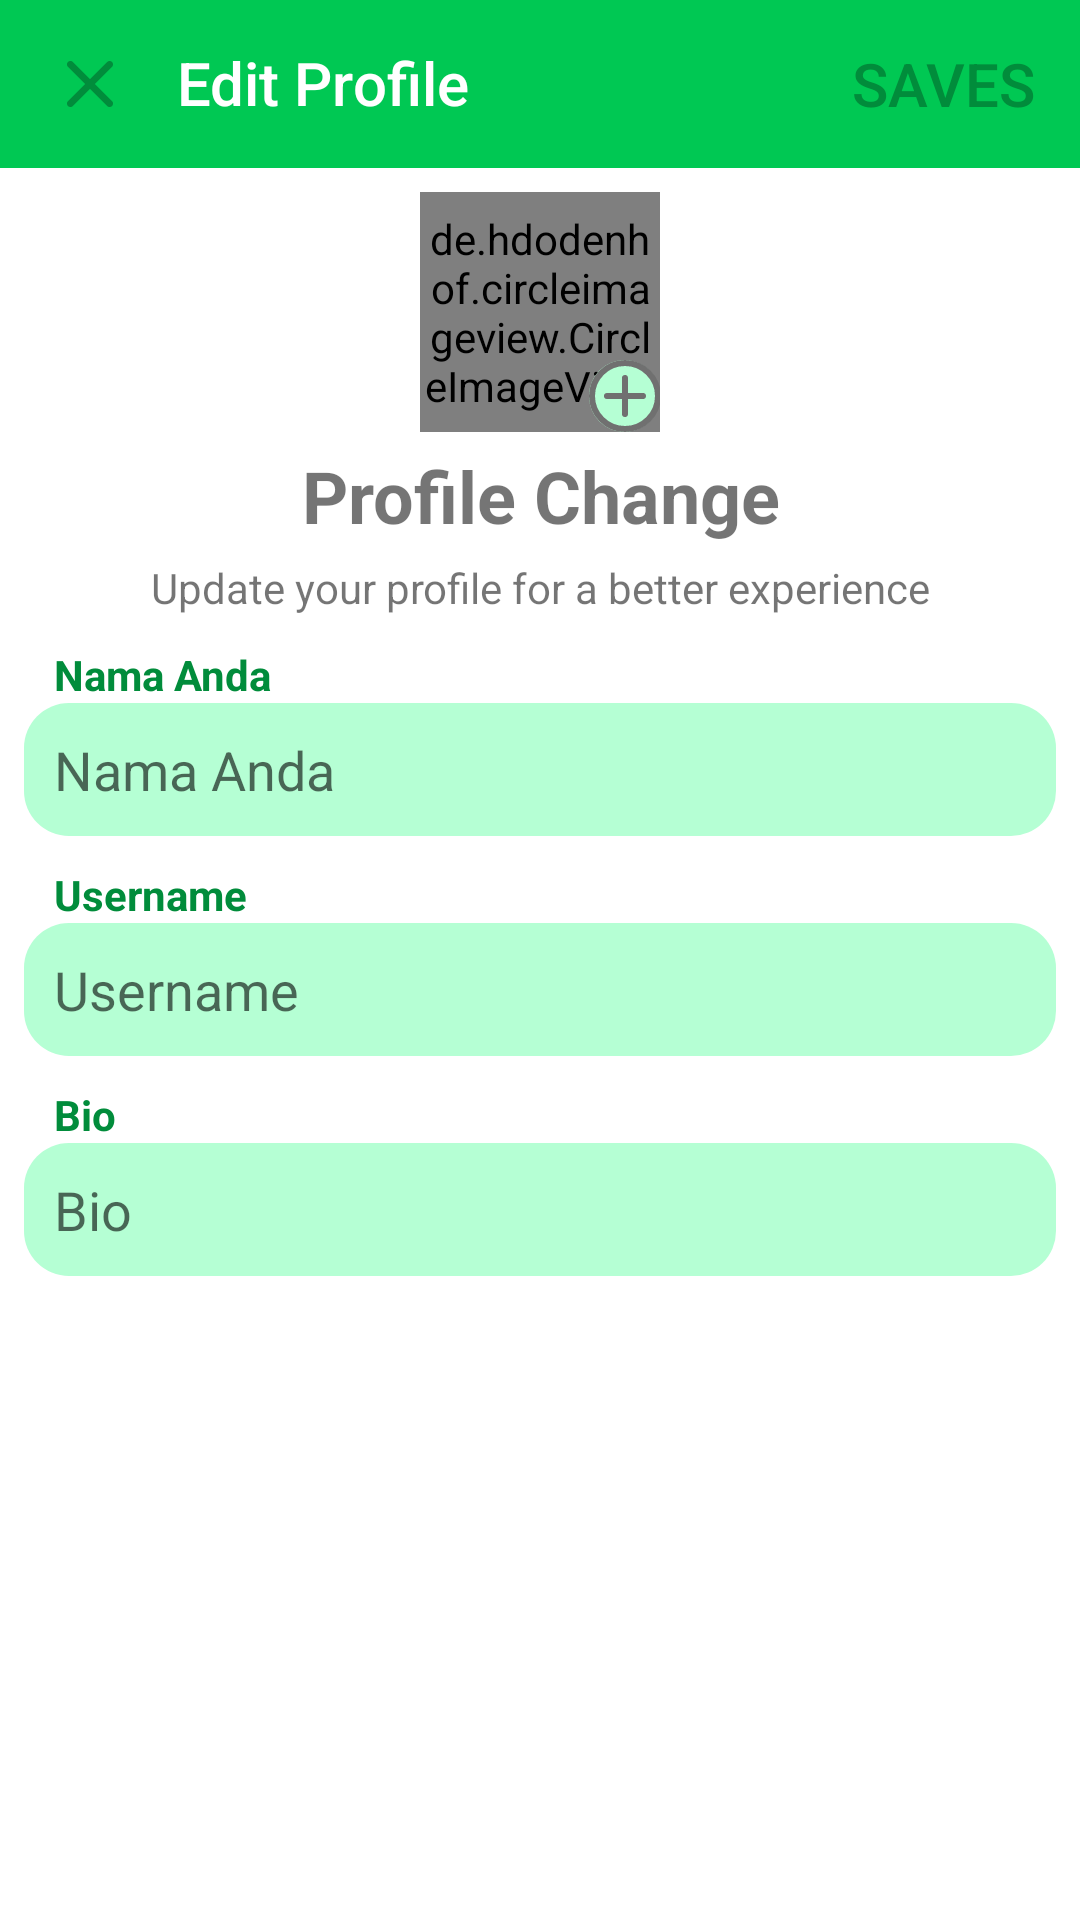

Produce the Android XML layout that renders to this screen, including the resource entries it uses.
<!-- AndroidManifest.xml: application theme Theme.ShareOn -->
<!-- res/layout/activity_edit_profile.xml -->
<?xml version="1.0" encoding="utf-8"?>
<LinearLayout xmlns:android="http://schemas.android.com/apk/res/android"
    xmlns:app="http://schemas.android.com/apk/res-auto"
    xmlns:tools="http://schemas.android.com/tools"
    android:layout_width="match_parent"
    android:layout_height="match_parent"
    android:orientation="vertical"
    tools:context=".activity.EditProfileActivity">

    <com.google.android.material.appbar.AppBarLayout
        android:id="@+id/bar"
        android:layout_width="match_parent"
        android:layout_height="wrap_content"
        android:background="?android:attr/windowBackground">

        <androidx.appcompat.widget.Toolbar
            android:id="@+id/toolbar"
            android:layout_width="match_parent"
            android:layout_height="wrap_content"
            android:background="@color/colorPrimary">

            <RelativeLayout
                android:layout_width="match_parent"
                android:layout_height="wrap_content">

                <ImageView
                    android:id="@+id/close"
                    android:layout_width="28dp"
                    android:layout_height="28dp"
                    android:layout_alignParentStart="true"
                    android:layout_marginEnd="15dp"
                    android:contentDescription="@string/close"
                    android:src="@drawable/ic_close"
                    app:tint="@color/colorPrimaryDark" />

                <TextView
                    android:id="@+id/textView"
                    android:layout_width="wrap_content"
                    android:layout_height="wrap_content"
                    android:layout_toEndOf="@+id/close"
                    android:layout_toStartOf="@+id/save"
                    android:text="@string/edit_profile"
                    android:textAppearance="@style/TextAppearance.Widget.AppCompat.Toolbar.Title"
                    android:textColor="@color/white"
                    android:textSize="20sp" />

                <TextView
                    android:id="@+id/save"
                    android:layout_width="wrap_content"
                    android:layout_height="wrap_content"
                    android:layout_alignParentEnd="true"
                    android:layout_centerVertical="true"
                    android:layout_marginEnd="15dp"
                    android:text="@string/saves"
                    android:textAppearance="@style/TextAppearance.Widget.AppCompat.Toolbar.Title"
                    android:textColor="@color/colorPrimaryDark" />

            </RelativeLayout>

        </androidx.appcompat.widget.Toolbar>

    </com.google.android.material.appbar.AppBarLayout>

    <androidx.core.widget.NestedScrollView
        android:layout_width="match_parent"
        android:layout_height="match_parent"
        android:fillViewport="true">

        <LinearLayout
            android:layout_width="match_parent"
            android:layout_height="wrap_content"
            android:orientation="vertical"
            android:padding="8dp" >

            <RelativeLayout
                android:layout_width="match_parent"
                android:layout_height="wrap_content"
                android:gravity="center_horizontal">

                <de.hdodenhof.circleimageview.CircleImageView
                    android:id="@+id/image_profile"
                    android:layout_width="80dp"
                    android:layout_height="80dp"
                    android:src="@drawable/ic_person" />

                <ImageButton
                    android:id="@+id/btn_browseres"
                    android:layout_width="wrap_content"
                    android:layout_height="wrap_content"
                    android:layout_alignTop="@+id/image_profile"
                    android:layout_alignEnd="@+id/image_profile"
                    android:layout_alignBottom="@+id/image_profile"
                    android:layout_marginStart="-24dp"
                    android:layout_marginTop="56dp"
                    android:layout_marginEnd="0dp"
                    android:layout_marginBottom="0dp"
                    android:layout_toEndOf="@+id/image_profile"
                    android:background="@drawable/rounded_1in"
                    android:backgroundTint="@color/colorPrimarySoft"
                    android:contentDescription="@string/name"
                    app:srcCompat="@drawable/ic_add" />

            </RelativeLayout>

            <TextView
                android:id="@+id/textView11"
                android:layout_width="match_parent"
                android:layout_height="wrap_content"
                android:gravity="center"
                android:padding="5dp"
                android:text="@string/profile_change"
                android:textSize="24sp"
                android:textStyle="bold" />

            <TextView
                android:id="@+id/textView10"
                android:layout_width="match_parent"
                android:layout_height="wrap_content"
                android:gravity="center"
                android:text="@string/update_your_profile_for_a_better_experience" />

            <TextView
                android:id="@+id/textView12"
                android:layout_width="match_parent"
                android:layout_height="wrap_content"
                android:layout_marginStart="10dp"
                android:layout_marginTop="10dp"
                android:text="@string/nama_anda"
                android:textColor="@color/colorPrimaryDark"
                android:textSize="14sp"
                android:textStyle="bold" />

            <EditText
                android:id="@+id/nama"
                android:layout_width="match_parent"
                android:layout_height="wrap_content"
                android:autofillHints=""
                android:background="@drawable/rounded_01in"
                android:backgroundTint="@color/colorPrimarySoft"
                android:hint="@string/nama_anda"
                android:inputType="textPersonName"
                android:maxLength="30"
                android:padding="10dp"
                android:textSize="18sp" />

            <TextView
                android:id="@+id/textView13"
                android:layout_width="match_parent"
                android:layout_height="wrap_content"
                android:layout_marginStart="10dp"
                android:layout_marginTop="10dp"
                android:text="@string/username"
                android:textColor="@color/colorPrimaryDark"
                android:textSize="14sp"
                android:textStyle="bold" />

            <EditText
                android:id="@+id/username"
                android:layout_width="match_parent"
                android:layout_height="wrap_content"
                android:autofillHints=""
                android:background="@drawable/rounded_01in"
                android:backgroundTint="@color/colorPrimarySoft"
                android:hint="@string/username"
                android:inputType="textPersonName"
                android:maxLength="30"
                android:padding="10dp"
                android:textSize="18sp" />

            <TextView
                android:id="@+id/textView14"
                android:layout_width="match_parent"
                android:layout_height="wrap_content"
                android:layout_marginStart="10dp"
                android:layout_marginTop="10dp"
                android:text="@string/bio"
                android:textColor="@color/colorPrimaryDark"
                android:textSize="14sp"
                android:textStyle="bold" />

            <EditText
                android:id="@+id/bio"
                android:layout_width="match_parent"
                android:layout_height="wrap_content"
                android:autofillHints=""
                android:background="@drawable/rounded_01in"
                android:backgroundTint="@color/colorPrimarySoft"
                android:hint="@string/bio"
                android:maxLength="120"
                android:maxLines="6"
                android:padding="10dp"
                android:textSize="18sp" />

        </LinearLayout>

    </androidx.core.widget.NestedScrollView>

</LinearLayout>
<!-- resources referenced by this layout -->
<resources>
  <color name="colorPrimary">#00C853</color>
  <color name="colorPrimaryDark">#018C3B</color>
  <color name="colorPrimarySoft">#B5FFD4</color>
  <color name="white">#FFFFFFFF</color>
  <!-- drawable ic_add (drawable) -->
  <vector xmlns:android="http://schemas.android.com/apk/res/android"
      android:width="24dp"
      android:height="24dp"
      android:viewportWidth="24"
      android:viewportHeight="24">
    <path
        android:pathData="M12,12m-11,0a11,11 0,1 1,22 0a11,11 0,1 1,-22 0"
        android:strokeWidth="2"
        android:fillColor="#00000000"
        android:strokeColor="#707070"
        android:strokeLineCap="round"/>
    <path
        android:pathData="M12,6v12"
        android:strokeWidth="2"
        android:fillColor="#00000000"
        android:strokeColor="#707070"
        android:strokeLineCap="round"/>
    <path
        android:pathData="M18,12L6,12"
        android:strokeWidth="2"
        android:fillColor="#00000000"
        android:strokeColor="#707070"
        android:strokeLineCap="round"/>
  </vector>
  <!-- drawable ic_close (drawable) -->
  <vector xmlns:android="http://schemas.android.com/apk/res/android"
      android:width="24dp"
      android:height="24dp"
      android:viewportWidth="24"
      android:viewportHeight="24">
    <path
        android:fillColor="#707070"
        android:pathData="M18.3,5.71c-0.39,-0.39 -1.02,-0.39 -1.41,0L12,10.59 7.11,5.7c-0.39,-0.39 -1.02,-0.39 -1.41,0 -0.39,0.39 -0.39,1.02 0,1.41L10.59,12 5.7,16.89c-0.39,0.39 -0.39,1.02 0,1.41 0.39,0.39 1.02,0.39 1.41,0L12,13.41l4.89,4.89c0.39,0.39 1.02,0.39 1.41,0 0.39,-0.39 0.39,-1.02 0,-1.41L13.41,12l4.89,-4.89c0.38,-0.38 0.38,-1.02 0,-1.4z"/>
  </vector>
  <!-- drawable rounded_01in (drawable) -->
  <?xml version="1.0" encoding="utf-8"?>
  <shape xmlns:android="http://schemas.android.com/apk/res/android">
      <solid
          android:color="@color/white"
          android:elevation="4dp" />
  
      <corners
          android:radius="0.1in"/>
  
  </shape>
  <!-- drawable rounded_1in (drawable) -->
  <?xml version="1.0" encoding="utf-8"?>
  <shape xmlns:android="http://schemas.android.com/apk/res/android">
      <solid
          android:color="@color/white"
          android:elevation="4dp"/>
  
      <corners
          android:radius="1in"/>
  
  </shape>
  <string name="bio">Bio</string>
  <string name="close">close</string>
  <string name="edit_profile">Edit Profile</string>
  <string name="nama_anda">Nama Anda</string>
  <string name="name">Name</string>
  <string name="profile_change">Profile Change</string>
  <string name="saves">SAVES</string>
  <string name="update_your_profile_for_a_better_experience">Update your profile for a better experience</string>
  <string name="username">Username</string>
  <style name="Theme.ShareOn" parent="Theme.MaterialComponents.DayNight.NoActionBar">
          
          <item name="colorPrimary">@color/colorPrimary</item>
          <item name="colorPrimaryVariant">@color/colorPrimaryDark</item>
          <item name="colorOnPrimary">@color/white</item>
          
          <item name="colorSecondary">@color/teal_200</item>
          <item name="colorSecondaryVariant">@color/teal_700</item>
          <item name="colorOnSecondary">@color/black</item>
          
          <item name="android:statusBarColor" tools:targetApi="l">?attr/colorPrimaryVariant</item>
          
      </style>
  <color name="teal_200">#FF03DAC5</color>
  <color name="teal_700">#FF018786</color>
  <color name="black">#FF000000</color>
</resources>
